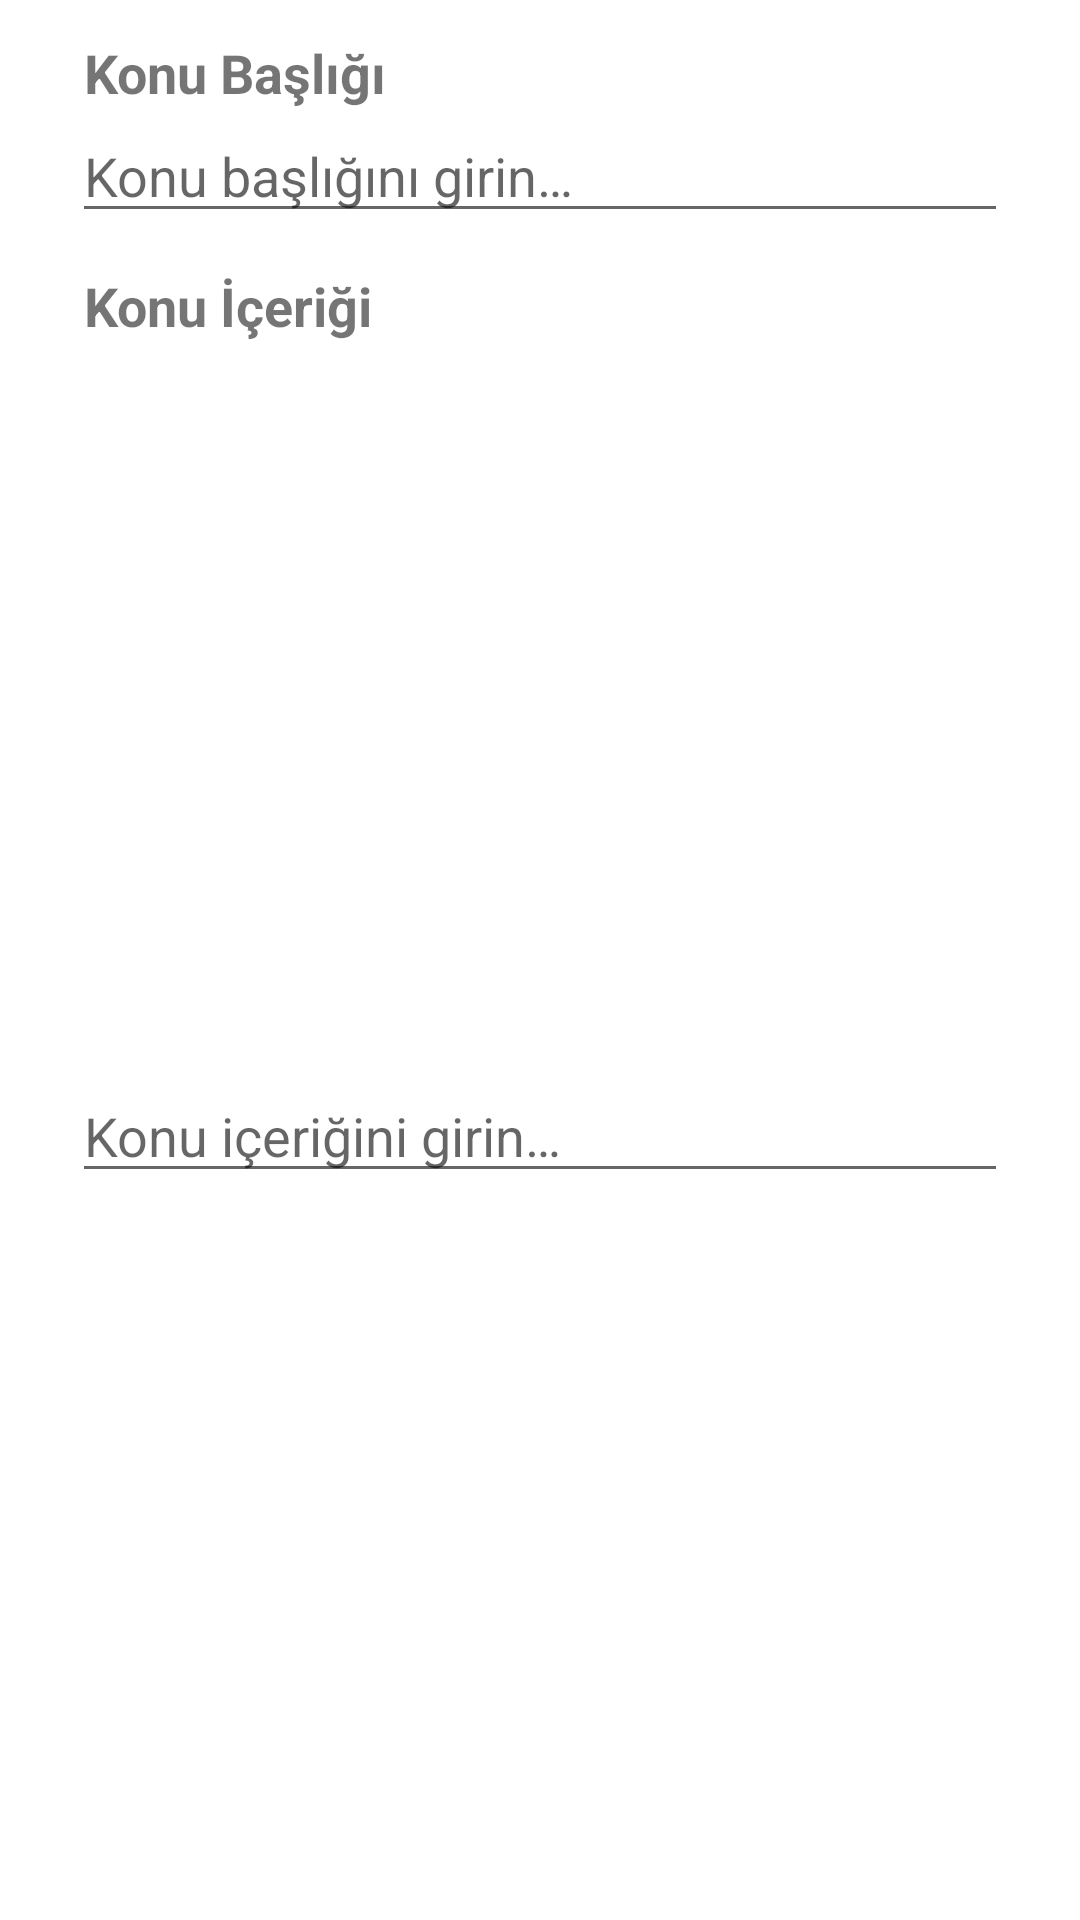

Reconstruct the res/layout file that produces this screen, plus the resources it refers to.
<!-- AndroidManifest.xml: application theme Theme.ToplulukYonetim -->
<!-- res/layout/ad_konu_olustur.xml -->
<?xml version="1.0" encoding="utf-8"?>
<androidx.constraintlayout.widget.ConstraintLayout xmlns:android="http://schemas.android.com/apk/res/android"
    xmlns:app="http://schemas.android.com/apk/res-auto"
    xmlns:tools="http://schemas.android.com/tools"
    android:layout_width="match_parent"
    android:layout_height="wrap_content">

    <TextView
        android:id="@+id/adKonuOlusturTxtKonuBaslik"
        android:layout_width="0dp"
        android:layout_height="wrap_content"
        android:layout_marginHorizontal="24dp"
        android:layout_marginTop="12dp"
        android:paddingHorizontal="4dp"
        android:text="@string/adKonuOlusturTxtKonuBaslik"
        android:textSize="18sp"
        android:textStyle="bold"
        app:layout_constraintEnd_toEndOf="parent"
        app:layout_constraintHorizontal_bias="0.0"
        app:layout_constraintStart_toStartOf="parent"
        app:layout_constraintTop_toTopOf="parent" />

    <EditText
        android:id="@+id/adKonuOlusturEdtKonuBaslik"
        android:layout_width="0dp"
        android:layout_height="wrap_content"
        android:layout_marginHorizontal="24dp"
        android:ems="10"
        android:hint="@string/adKonuOlusturEdtKonuBaslik"
        android:inputType="textPersonName"
        android:maxLength="50"
        app:layout_constraintEnd_toEndOf="parent"
        app:layout_constraintStart_toStartOf="parent"
        app:layout_constraintTop_toBottomOf="@+id/adKonuOlusturTxtKonuBaslik" />

    <TextView
        android:id="@+id/adKonuOlusturTxtKonuIcerik"
        android:layout_width="0dp"
        android:layout_height="wrap_content"
        android:layout_marginHorizontal="24dp"
        android:layout_marginTop="12dp"
        android:paddingHorizontal="4dp"
        android:text="@string/adKonuOlusturTxtKonuIcerik"
        android:textSize="18sp"
        android:textStyle="bold"
        app:layout_constraintEnd_toEndOf="parent"
        app:layout_constraintStart_toStartOf="parent"
        app:layout_constraintTop_toBottomOf="@+id/adKonuOlusturEdtKonuBaslik" />

    <EditText
        android:id="@+id/adKonuOlusturEdtKonuIcerik"
        android:layout_width="0dp"
        android:layout_height="wrap_content"
        android:layout_marginHorizontal="24dp"
        android:ems="10"
        android:hint="@string/adKonuOlusturEdtKonuIcerik"
        android:inputType="textMultiLine"
        android:maxLines="10"
        android:maxLength="500"
        app:layout_constraintBottom_toBottomOf="parent"
        app:layout_constraintEnd_toEndOf="parent"
        app:layout_constraintStart_toStartOf="parent"
        app:layout_constraintTop_toBottomOf="@+id/adKonuOlusturTxtKonuIcerik" />

</androidx.constraintlayout.widget.ConstraintLayout>
<!-- resources referenced by this layout -->
<resources>
  <string name="adKonuOlusturEdtKonuBaslik">Konu başlığını girin…</string>
  <string name="adKonuOlusturEdtKonuIcerik">Konu içeriğini girin…</string>
  <string name="adKonuOlusturTxtKonuBaslik">Konu Başlığı</string>
  <string name="adKonuOlusturTxtKonuIcerik">Konu İçeriği</string>
  <style name="Theme.ToplulukYonetim" parent="Theme.MaterialComponents.Light.DarkActionBar">
          
          <item name="colorPrimary">@color/light_teal</item>
          <item name="colorPrimaryVariant">@color/dark_teal</item>
          <item name="colorOnPrimary">@color/white</item>
  
          
          <item name="colorSecondary">@color/light_teal</item>
          <item name="colorSecondaryVariant">@color/dark_teal</item>
          <item name="colorOnSecondary">@color/black</item>
  
          
          <item name="android:statusBarColor" tools:targetApi="l">?attr/colorPrimaryVariant</item>
  
          
          <item name="windowActionBar">false</item>
          <item name="windowNoTitle">true</item>
          <item name="autoCompleteTextViewStyle">@style/cursorColor</item>
      </style>
  <color name="light_teal">#00adb5</color>
  <color name="dark_teal">#008a90</color>
  <color name="white">#ffffff</color>
  <color name="black">#181a18</color>
  <style name="cursorColor" parent="Widget.AppCompat.AutoCompleteTextView">
          <item name="android:textCursorDrawable">@drawable/cursor</item>
      </style>
</resources>
